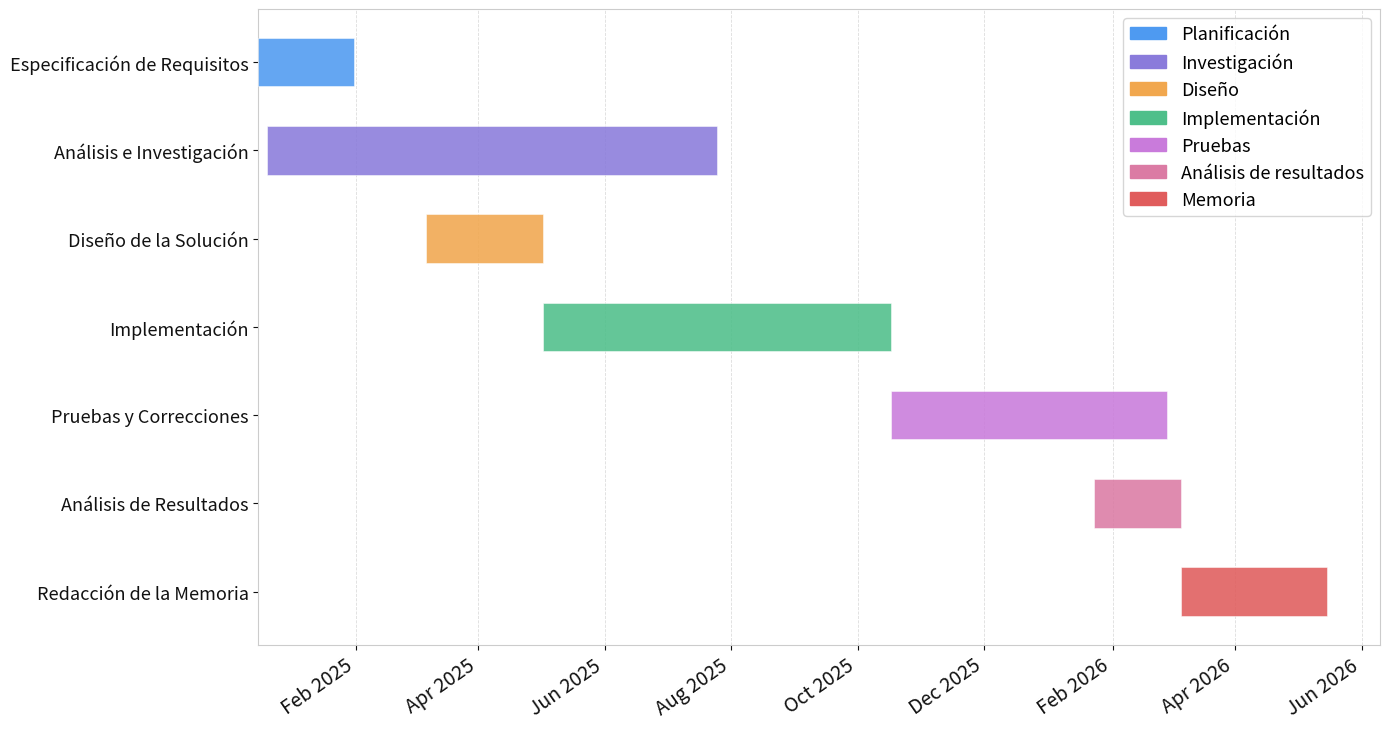

Write Python code to recreate this figure.
"""
Generador de Diagrama de Gantt
==============================
Uso:
  1. Edita la lista TAREAS con tus tareas y fechas.
  2. Ejecuta: python gantt.py
  3. Se guardará un archivo "gantt.png" en el mismo directorio.

Dependencias:
  pip install matplotlib
"""

import matplotlib.pyplot as plt
import matplotlib.patches as mpatches
from matplotlib.dates import DateFormatter, MonthLocator
from datetime import datetime

# ─────────────────────────────────────────────
#  CONFIGURA TU PROYECTO AQUÍ
# ─────────────────────────────────────────────

TITULO_PROYECTO = "Mi Proyecto"

# Formato de fechas: "DD/MM/YYYY"
TAREAS = [
    {"nombre": "Especificación de Requisitos", "inicio": "16/12/2024", "fin": "31/01/2025", "categoria": "Planificación"},
    {"nombre": "Análisis e Investigación",     "inicio": "20/12/2024", "fin": "25/07/2025", "categoria": "Investigación"},
    {"nombre": "Diseño de la Solución",        "inicio": "07/03/2025", "fin": "02/05/2025", "categoria": "Diseño"},
    {"nombre": "Implementación",               "inicio": "02/05/2025", "fin": "17/10/2025", "categoria": "Implementación"},
    {"nombre": "Pruebas y Correcciones",       "inicio": "17/10/2025", "fin": "27/02/2026", "categoria": "Pruebas"},
    {"nombre": "Análisis de Resultados",       "inicio": "23/01/2026", "fin": "06/03/2026", "categoria": "Análisis de resultados"},
    {"nombre": "Redacción de la Memoria",      "inicio": "06/03/2026", "fin": "15/05/2026", "categoria": "Memoria"},
]

# ─────────────────────────────────────────────
#  PALETA DE COLORES POR CATEGORÍA
#  Añade nuevas categorías aquí si las necesitas
# ─────────────────────────────────────────────

COLORES = {
    "Planificación":          "#4E9AF1",
    "Investigación":          "#8A7BDB",
    "Diseño":                 "#F1A74E",
    "Implementación":         "#4EBF8A",
    "Pruebas":                "#C97BDB",
    "Análisis de resultados": "#DB7BA4",
    "Memoria":                "#E05C5C",
}
COLOR_DEFECTO = "#888888"  # Para categorías no definidas arriba

# ─────────────────────────────────────────────
#  GENERACIÓN DEL GRÁFICO (no editar)
# ─────────────────────────────────────────────

def color_para(categoria):
    return COLORES.get(categoria, COLOR_DEFECTO)

def parse(fecha_str):
    return datetime.strptime(fecha_str, "%d/%m/%Y")

def generar_gantt():
    fig, ax = plt.subplots(figsize=(14, len(TAREAS) * 0.7 + 2.5))
    fig.patch.set_facecolor("#FFFFFF")
    ax.set_facecolor("#FFFFFF")

    fechas_inicio = [parse(t["inicio"]) for t in TAREAS]
    fechas_fin    = [parse(t["fin"])    for t in TAREAS]
    nombres       = [t["nombre"]        for t in TAREAS]
    categorias    = [t["categoria"]     for t in TAREAS]

    n = len(TAREAS)
    altura_barra = 0.55
    y_positions  = list(range(n))

    for i, tarea in enumerate(TAREAS):
        inicio   = parse(tarea["inicio"])
        fin      = parse(tarea["fin"])
        color    = color_para(tarea["categoria"])
        duracion = fin - inicio

        # Barra principal
        ax.barh(
            i,
            duracion.days,
            left=inicio,
            height=altura_barra,
            color=color,
            alpha=0.88,
            zorder=3,
            edgecolor="white",
            linewidth=0.4,
        )

        # Etiqueta dentro/fuera de la barra
        #cx = inicio + duracion / 2
        #ax.text(
        #    cx, i,
        #    f"  {duracion.days}d  ",
        #    va="center", ha="center",
        #    fontsize=11, color="white",
        #    fontweight="bold", zorder=4,
        #)

    # Línea del día actual
    #hoy = datetime.today()
    #if fechas_inicio[0] <= hoy <= fechas_fin[-1]:
    #    ax.axvline(hoy, color="#FFD700", linewidth=1.5, linestyle="--", zorder=5, label="Hoy")
    #    ax.text(hoy, n - 0.1, "  hoy", color="#FFD700", fontsize=8, va="top", zorder=6)

    # Cuadrícula
    #ax.xaxis.set_major_locator(WeekdayLocator(byweekday=MO))
    #ax.xaxis.set_major_formatter(DateFormatter("%d %b"))
    ax.xaxis.set_major_locator(MonthLocator(interval=2))
    ax.xaxis.set_major_formatter(DateFormatter("%b %Y"))
    #plt.xticks(rotation=35, ha="right", color="#111111", fontsize=8)
    plt.xticks(rotation=35, ha="right", color="#111111", fontsize=14)

    # Eje Y — nombres de tareas
    ax.set_yticks(y_positions)
    #ax.set_yticklabels(nombres, color="#111111", fontsize=9.5)
    ax.set_yticklabels(nombres, color="#111111", fontsize=13)
    ax.invert_yaxis()

    # Bordes y grid
    for spine in ax.spines.values():
        spine.set_edgecolor("#CCCCCC")
    ax.grid(axis="x", color="#DDDDDD", linestyle="--", linewidth=0.6, zorder=0)
    ax.tick_params(colors="#111111")

    # Título
    #ax.set_title(
    #    TITULO_PROYECTO,
    #    fontsize=16, fontweight="bold",
    #    color="white", pad=16,
    #)

    # Leyenda de categorías
    categorias_unicas = list(dict.fromkeys(categorias))
    parches = [
        mpatches.Patch(color=color_para(c), label=c)
        for c in categorias_unicas
    ]
    ax.legend(
        handles=parches,
        loc="upper right",
        framealpha=0.8,
        labelcolor="black",
        fontsize=13,
        edgecolor="#CCCCCC",
    )

    plt.tight_layout()
    output = "gantt.pdf"
    #plt.savefig(output, dpi=150, bbox_inches="tight", facecolor=fig.get_facecolor())
    plt.savefig(
        output,
        format="pdf",
        dpi=600,
        bbox_inches="tight"
    )
    #print(f"✅ Diagrama guardado como '{output}'")
    plt.show()

if __name__ == "__main__":
    generar_gantt()
